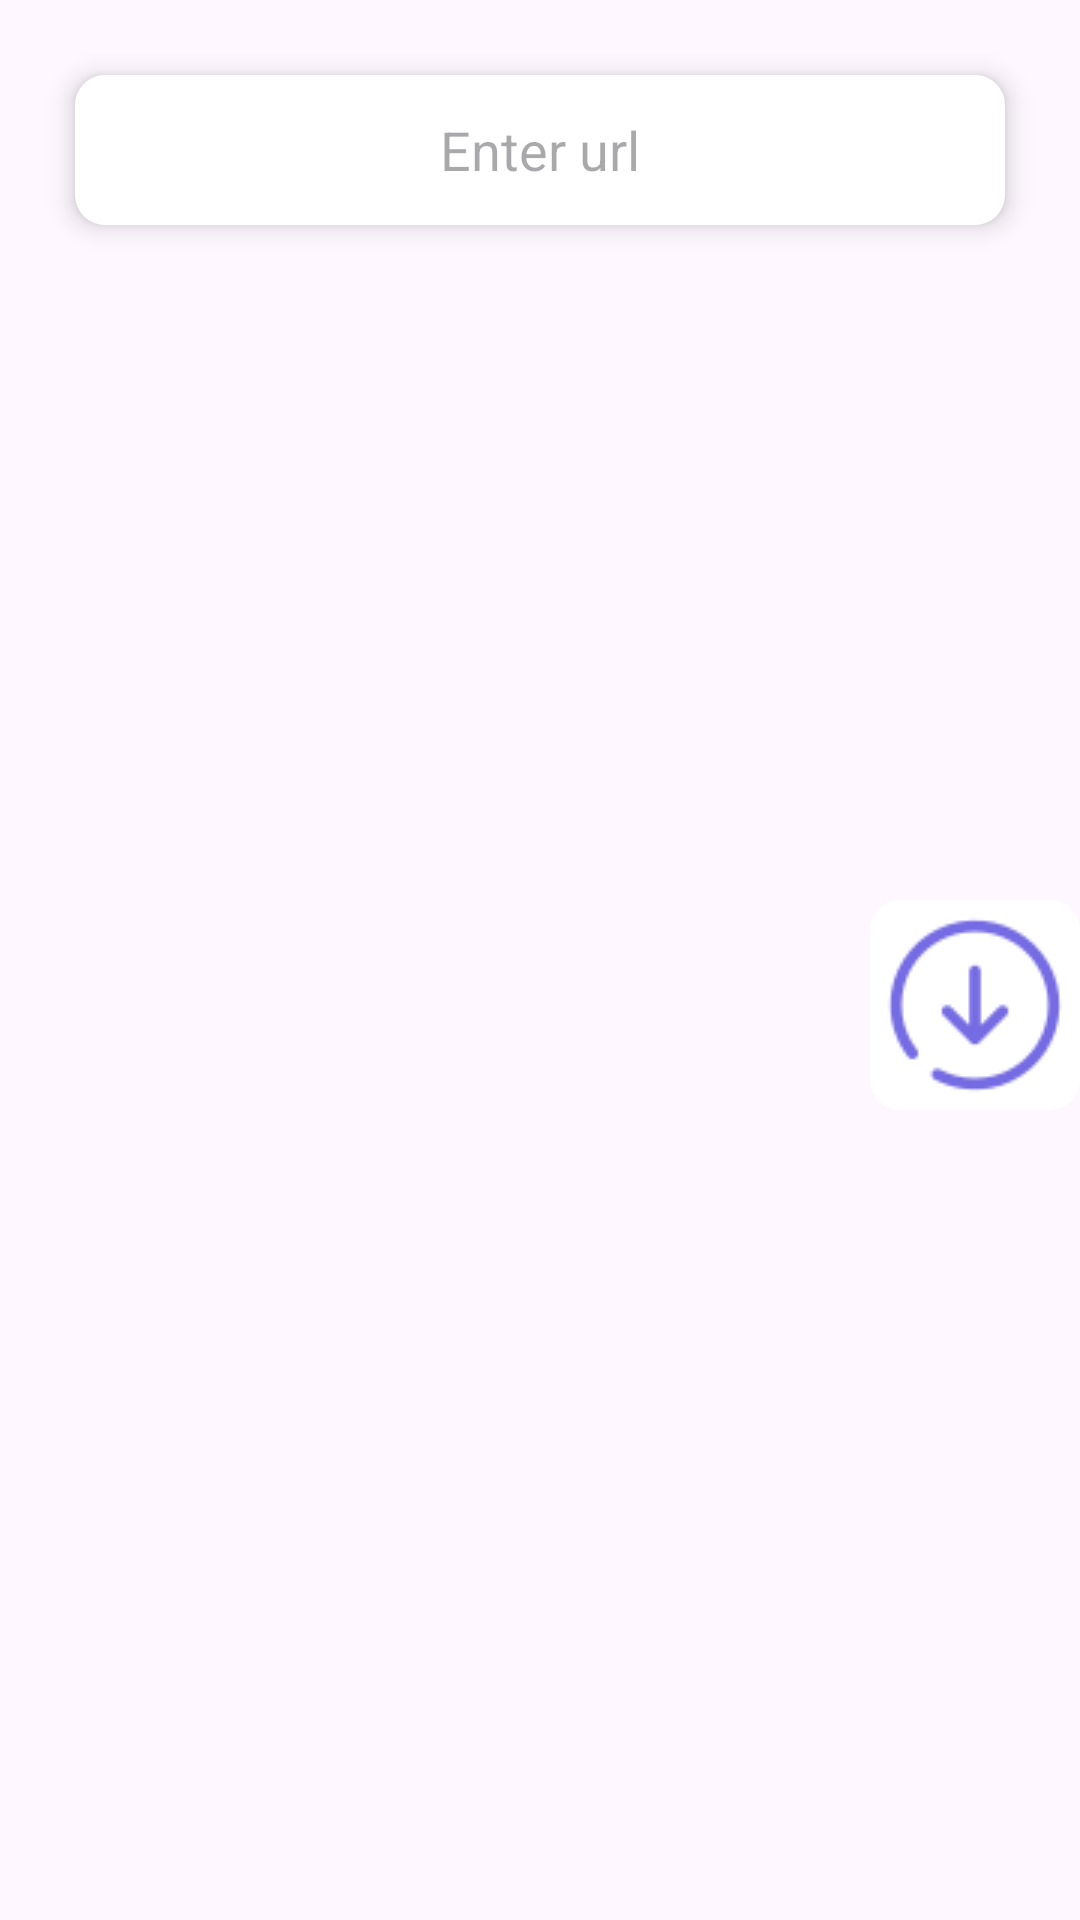

The Android layout XML behind this screen, and the referenced resources:
<!-- AndroidManifest.xml: application theme Theme.Downloading -->
<!-- res/layout/activity_main.xml -->
<?xml version="1.0" encoding="utf-8"?>
<LinearLayout
    xmlns:android="http://schemas.android.com/apk/res/android"
    xmlns:app="http://schemas.android.com/apk/res-auto"
    xmlns:tools="http://schemas.android.com/tools"
    android:layout_width="match_parent"
    android:layout_height="match_parent"
    android:orientation="vertical"
    tools:context=".MainActivity">

    <EditText
        android:id="@+id/downloadUrl"
        android:layout_width="match_parent"
        android:layout_height="50dp"
        android:layout_margin="25dp"
        android:layout_gravity="center_horizontal"
        android:background="@drawable/editextbackground"
        android:elevation="5dp"
        android:hint="Enter url"
        android:textAlignment="center"
        />
    <LinearLayout
        android:layout_width="match_parent"
        android:layout_height="wrap_content"
        android:layout_marginTop="200dp"
        android:gravity="center_horizontal"
        android:orientation="horizontal">
        <ProgressBar
            android:id="@+id/progress"
            android:layout_width="wrap_content"
            android:outlineAmbientShadowColor="#ACACACAC"
            android:elevation="5dp"
            android:layout_weight="20"
            android:layout_height="wrap_content"/>
    <ImageButton
        android:id="@+id/downloadBtn"
        android:layout_width="70dp"
        android:layout_height="70dp"
        android:elevation="0dp"
        android:background="@drawable/editextbackground"
        android:layout_marginTop="200dp"
        android:layout_gravity="center_horizontal"
        android:src="@drawable/arrow"
        />
        </LinearLayout>


</LinearLayout>
<!-- resources referenced by this layout -->
<resources>
  <!-- drawable arrow: png bitmap (drawable, 2582 bytes) -->
  <!-- drawable editextbackground (drawable) -->
  <?xml version="1.0" encoding="utf-8"?>
  <shape xmlns:android="http://schemas.android.com/apk/res/android"
      android:shape="rectangle">
      <solid android:color="@color/white"/>
  <stroke android:color="@color/white" />
      <corners android:radius="10dp"/>
  </shape>
  <style name="Theme.Downloading" parent="Base.Theme.Downloading" />
  <style name="Base.Theme.Downloading" parent="Theme.Material3.DayNight.NoActionBar">
          
          
      </style>
  <!-- not gathered from this repository: default colours our renderer supplied (Android Studio template values) -->
  <color name="white">#FFFFFFFF</color>
</resources>
